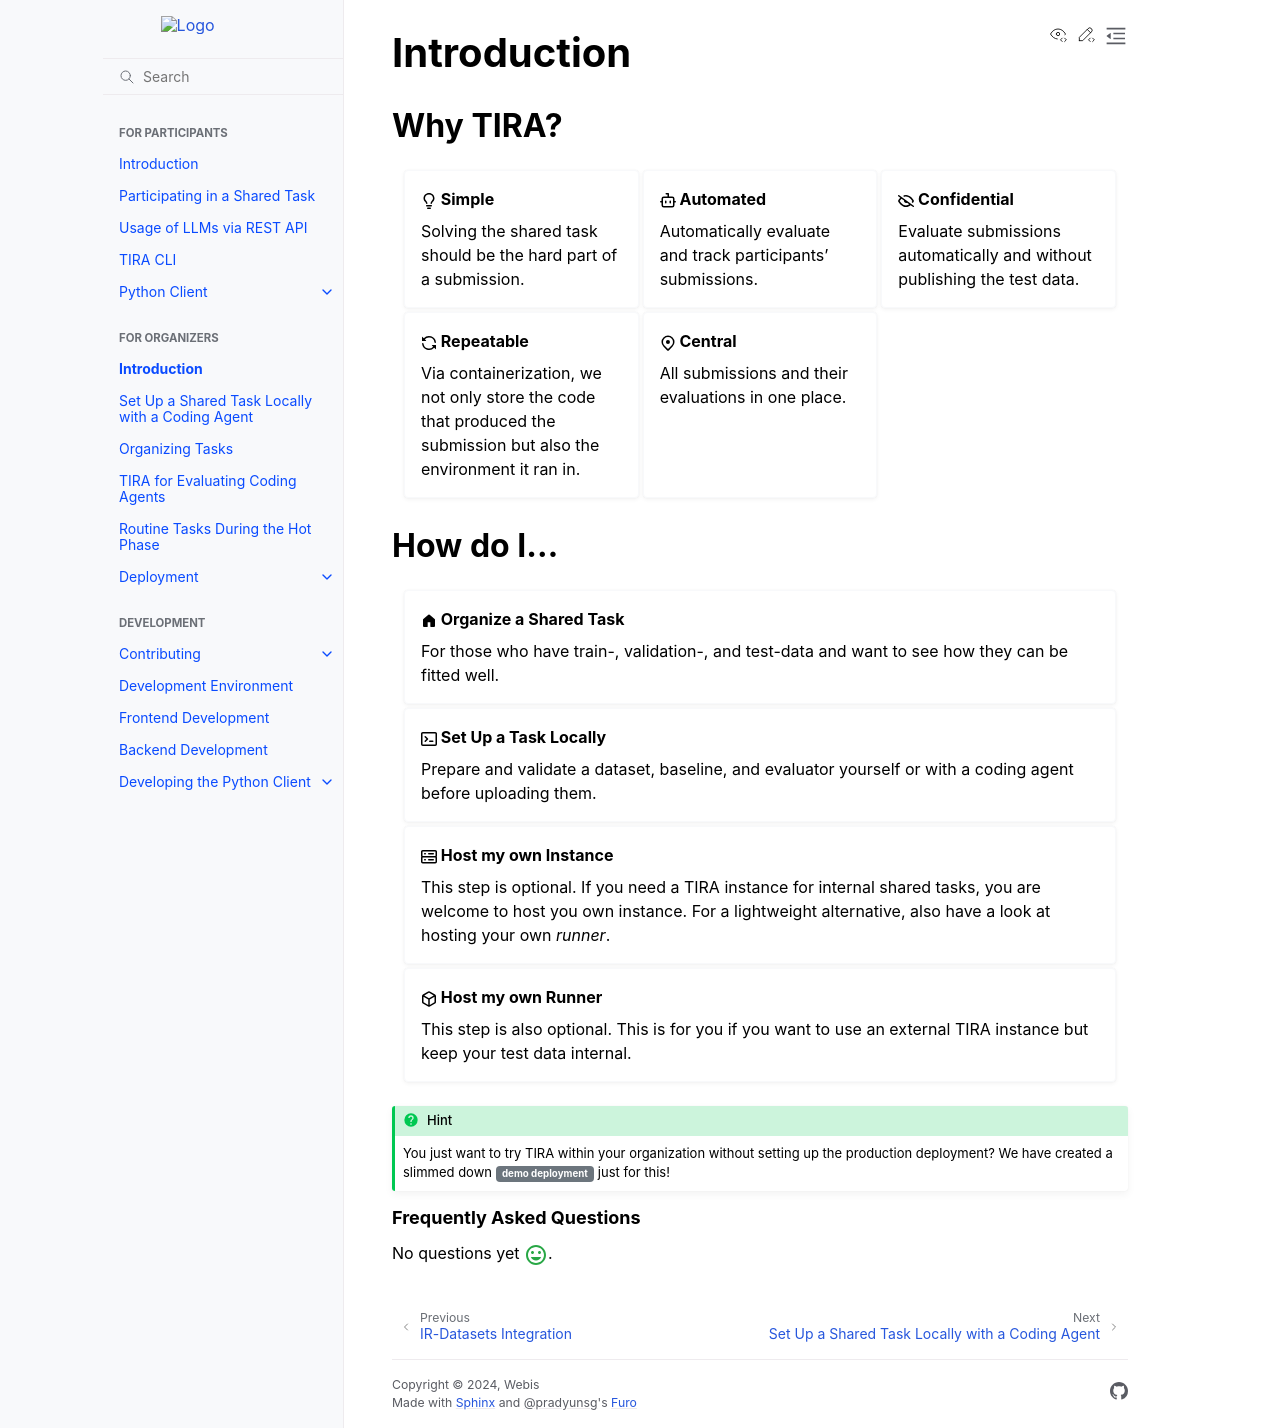

repository: tira-io/tira · page: organizers/intro.html · generator: sphinx

Introduction
============

Why TIRA?
---------

.. grid:: 1 2 3 3
   :margin: 4 4 0 0
   :gutter: 1

   .. grid-item-card:: :octicon:`light-bulb` Simple
    
      Solving the shared task should be the hard part of a submission.

   .. grid-item-card:: :octicon:`dependabot` Automated
      
      Automatically evaluate and track participants' submissions.

   .. grid-item-card:: :octicon:`eye-closed` Confidential

      Evaluate submissions automatically and without publishing the test data.

   .. grid-item-card:: :octicon:`sync` Repeatable
    
      Via containerization, we not only store the code that produced the submission but also the environment it ran in.

   .. grid-item-card:: :octicon:`location` Central
    
      All submissions and their evaluations in one place.

How do I...
-----------

.. grid:: 1 1 1 1
   :margin: 4 4 0 0
   :gutter: 1

   .. grid-item-card:: :octicon:`home-fill` Organize a Shared Task
      :link: organizing-tasks
      :link-type: doc
    
      For those who have train-, validation-, and test-data and want to see how they can be fitted well.

   .. grid-item-card:: :octicon:`terminal` Set Up a Task Locally
      :link: local-shared-task
      :link-type: doc

      Prepare and validate a dataset, baseline, and evaluator yourself or with a coding agent before uploading them.

   .. grid-item-card:: :octicon:`server` Host my own Instance
      :link: deployment/index
      :link-type: doc

      This step is optional. If you need a TIRA instance for internal shared tasks, you are welcome to host you own instance. For a lightweight alternative, also have a look at hosting your own *runner*.

   .. grid-item-card:: :octicon:`package` Host my own Runner
      :link: deployment/runner
      :link-type: doc

      This step is also optional. This is for you if you want to use an external TIRA instance but keep your test data internal.


.. hint:: You just want to try TIRA within your organization without setting up the production deployment? We have created a slimmed down :bdg-ref-secondary:`demo deployment <demo_deployment>` just for this!


.. _orgfaq:
.. rubric:: Frequently Asked Questions

No questions yet :material-regular:`mood;1.5em;sd-text-success`.
